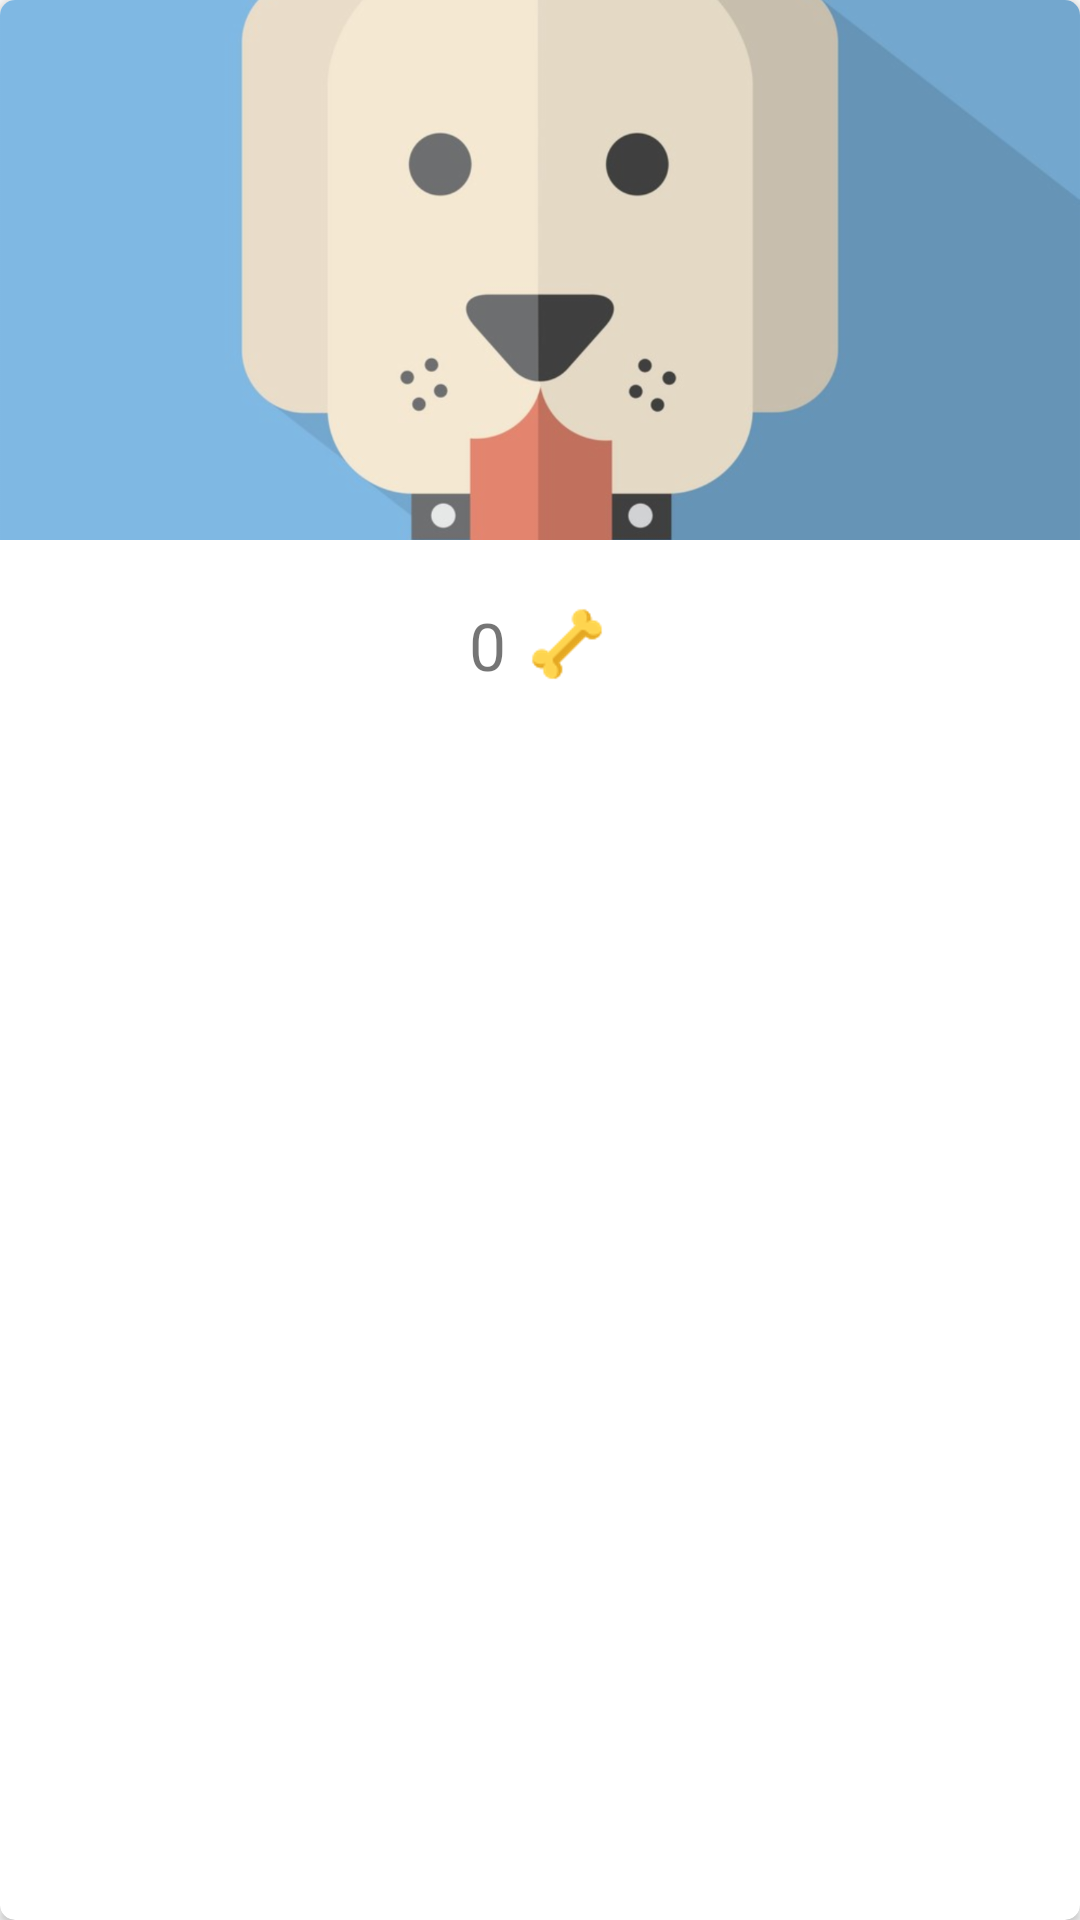

Produce the Android XML layout that renders to this screen, including the resource entries it uses.
<!-- AndroidManifest.xml: application theme AppTheme -->
<!-- res/layout/cardview_mypet.xml -->
<?xml version="1.0" encoding="utf-8"?>
<android.support.v7.widget.CardView
    xmlns:android="http://schemas.android.com/apk/res/android"
    xmlns:app="http://schemas.android.com/apk/res-auto"
    android:id="@+id/cardview_pet"
    android:layout_width="match_parent"
    android:layout_height="wrap_content"
    android:layout_marginLeft="@dimen/pcardview_horizontalmargin"
    android:layout_marginTop="@dimen/pcardview_verticalmargin"
    android:layout_marginRight="@dimen/pcardview_horizontalmargin"
    android:layout_marginBottom="@dimen/pcardview_verticalmargin"
    android:elevation="@dimen/cardview_elevation"
    app:cardCornerRadius="@dimen/cardview_cornerradius">

    <android.support.v7.widget.LinearLayoutCompat
        android:id="@+id/cardview_linLayout_general"
        android:layout_width="match_parent"
        android:layout_height="wrap_content"
        android:orientation="vertical">

        <ImageView
            android:id="@+id/cardview_imv_pet"
            android:layout_width="match_parent"
            android:layout_height="@dimen/pcardview_image_heightSize"
            android:contentDescription="@string/img_contentDescription"
            android:src="@drawable/dogdefault"
            android:scaleType="centerCrop"/>

        <android.support.v7.widget.LinearLayoutCompat
            android:id="@+id/cardview_linLayout_description"
            android:layout_width="match_parent"
            android:layout_height="wrap_content"
            android:gravity="center"
            android:orientation="horizontal"
            android:padding="@dimen/layout_padding">

                <TextView
                    android:id="@+id/cardview_txv_countLikes"
                    android:layout_width="wrap_content"
                    android:layout_height="wrap_content"
                    android:text="@string/txv_countLikes"
                    android:textSize="@dimen/cardview_txvSize_description" />

                <ImageView
                    android:id="@+id/cardview_imv_countLikes"
                    android:layout_width="@dimen/img_square_icon"
                    android:layout_height="@dimen/img_square_icon"
                    android:layout_marginStart="@dimen/imgIcon_marginStart"
                    android:background="@drawable/ic_bone"
                    android:contentDescription="@string/img_contentDescription" />


        </android.support.v7.widget.LinearLayoutCompat>

    </android.support.v7.widget.LinearLayoutCompat>

</android.support.v7.widget.CardView>
<!-- resources referenced by this layout -->
<resources>
  <dimen name="cardview_cornerradius">5dp</dimen>
  <dimen name="cardview_elevation">20dp</dimen>
  <dimen name="cardview_txvSize_description">22sp</dimen>
  <dimen name="imgIcon_marginStart">5dp</dimen>
  <dimen name="img_square_icon">30dp</dimen>
  <dimen name="layout_padding">20dp</dimen>
  <dimen name="pcardview_horizontalmargin">10dp</dimen>
  <dimen name="pcardview_image_heightSize">180dp</dimen>
  <dimen name="pcardview_verticalmargin">5dp</dimen>
  <!-- drawable dogdefault: png bitmap (drawable-hdpi, 80645 bytes) -->
  <!-- drawable ic_bone: png bitmap (drawable-xxxhdpi, 26872 bytes) -->
  <string name="img_contentDescription">Description</string>
  <string name="txv_countLikes">0</string>
  <style name="AppTheme" parent="Theme.AppCompat.Light.NoActionBar">
          
          <item name="colorPrimary">@color/colorPrimary</item>
          <item name="colorPrimaryDark">@color/colorPrimaryDark</item>
          <item name="colorAccent">@color/colorAccent</item>
      </style>
  <color name="colorPrimary">#00BCD4</color>
  <color name="colorPrimaryDark">#0097A7</color>
  <color name="colorAccent">#FF5252</color>
</resources>
